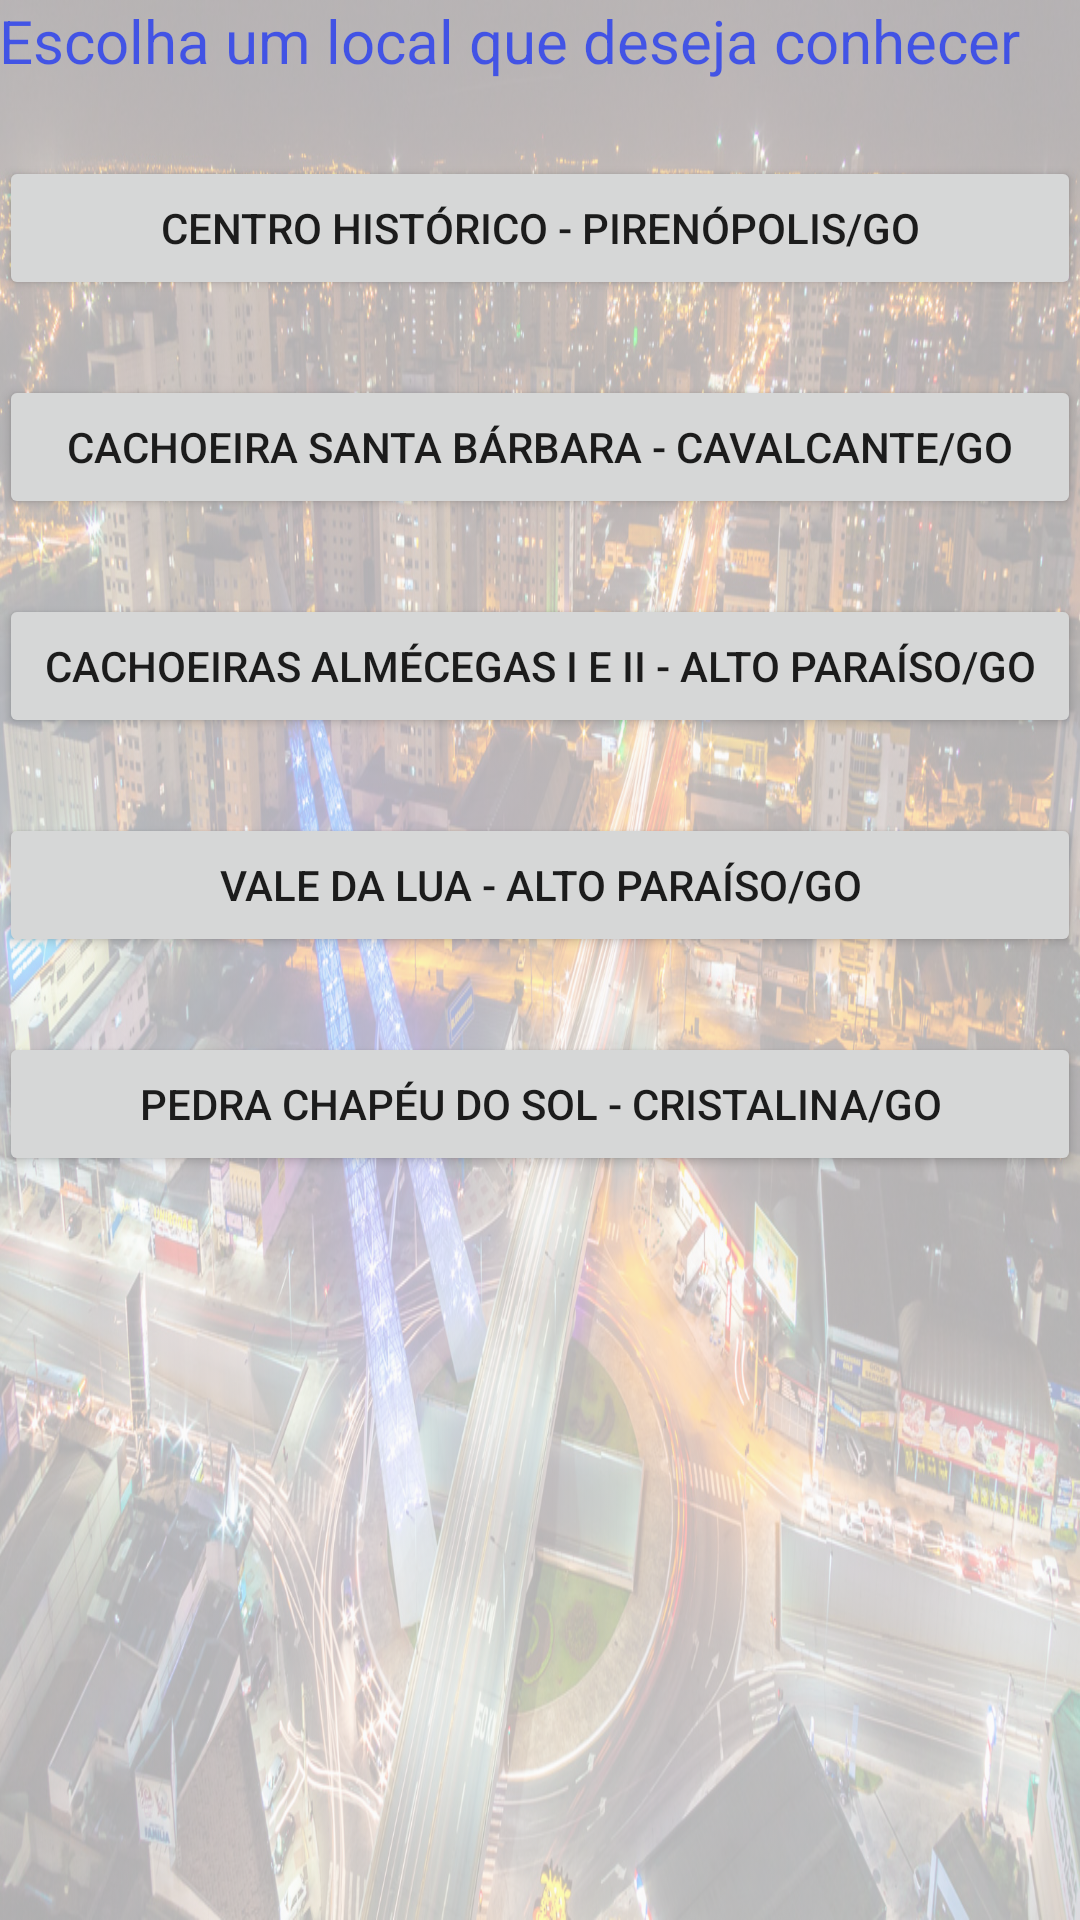

Produce the Android XML layout that renders to this screen, including the resource entries it uses.
<!-- AndroidManifest.xml: application theme AppTheme -->
<!-- res/layout/activity_main.xml -->
<?xml version="1.0" encoding="utf-8"?>
<RelativeLayout xmlns:android="http://schemas.android.com/apk/res/android"
    xmlns:tools="http://schemas.android.com/tools"
    android:layout_width="match_parent"
    android:layout_height="match_parent">

    <ImageView
        android:layout_width="match_parent"
        android:layout_height="match_parent"
        android:alpha="0.3"
        android:scaleType="fitXY"
        android:src="@drawable/goiania_main" />

    <ScrollView xmlns:android="http://schemas.android.com/apk/res/android"
        android:layout_width="match_parent"
        android:layout_height="match_parent"
        android:orientation="vertical"
        tools:context="franzwagnerternus.a5lugares.MainActivity">

        <LinearLayout
            android:layout_width="match_parent"
            android:layout_height="match_parent"
            android:orientation="vertical"
            android:paddingBottom="@dimen/activity_vertical_margin"
            android:paddingLeft="@dimen/activity_horizontal_margin"
            android:paddingRight="@dimen/activity_horizontal_margin"
            android:paddingTop="@dimen/activity_vertical_margin">

            <TextView
                android:layout_width="match_parent"
                android:layout_height="match_parent"
                android:text="@string/title_question"
                android:textColor="#a4001eff"
                android:textSize="20sp" />


            <Button
                android:id="@+id/button1"
                android:layout_width="match_parent"
                android:layout_height="wrap_content"
                android:layout_above="@+id/button2"
                android:layout_alignParentLeft="true"
                android:layout_alignParentStart="true"
                android:layout_marginBottom="25dp"
                android:layout_marginTop="25dp"
                android:nestedScrollingEnabled="false"
                android:onClick="callLugar1"
                android:text="@string/button_lugar_1" />

            <Button
                android:id="@+id/button2"
                android:layout_width="match_parent"
                android:layout_height="wrap_content"
                android:layout_above="@+id/button3"
                android:layout_alignParentLeft="true"
                android:layout_alignParentStart="true"
                android:layout_marginBottom="25dp"
                android:onClick="callLugar2"
                android:text="@string/button_lugar_2" />

            <Button
                android:id="@+id/button3"
                android:layout_width="match_parent"
                android:layout_height="wrap_content"
                android:layout_above="@+id/button4"
                android:layout_alignParentLeft="true"
                android:layout_alignParentStart="true"
                android:layout_marginBottom="25dp"
                android:onClick="callLugar3"
                android:text="@string/button_lugar_3" />

            <Button
                android:id="@+id/button4"
                android:layout_width="match_parent"
                android:layout_height="wrap_content"
                android:layout_above="@+id/button5"
                android:layout_alignParentLeft="true"
                android:layout_alignParentStart="true"
                android:layout_marginBottom="25dp"
                android:onClick="callLugar4"
                android:text="@string/button_lugar_4" />

            <Button
                android:id="@+id/button5"
                android:layout_width="match_parent"
                android:layout_height="wrap_content"
                android:layout_alignParentBottom="true"
                android:layout_alignParentLeft="true"
                android:layout_alignParentStart="true"
                android:onClick="callLugar5"
                android:text="@string/button_lugar_5" />

        </LinearLayout>
    </ScrollView>
</RelativeLayout>
<!-- resources referenced by this layout -->
<resources>
  <!-- drawable goiania_main: jpg bitmap (drawable, 699603 bytes) -->
  <string name="button_lugar_1">Centro Histórico - Pirenópolis/GO</string>
  <string name="button_lugar_2">Cachoeira Santa Bárbara - Cavalcante/GO</string>
  <string name="button_lugar_3">Cachoeiras Almécegas I e II - Alto Paraíso/GO</string>
  <string name="button_lugar_4">Vale da Lua - Alto Paraíso/GO</string>
  <string name="button_lugar_5">Pedra Chapéu do Sol - Cristalina/GO</string>
  <string name="title_question">Escolha um local que deseja conhecer</string>
  <style name="AppTheme" parent="Theme.AppCompat.Light.DarkActionBar">
          
          <item name="colorPrimary">@color/colorPrimary</item>
          <item name="colorPrimaryDark">@color/colorPrimaryDark</item>
          <item name="colorAccent">@color/colorAccent</item>
          <item name="android:textColorSecondary">@color/colorAccent</item>
      </style>
  <color name="colorPrimary">#4caf50</color>
  <color name="colorPrimaryDark">#388e3c</color>
  <color name="colorAccent">#ffeb3b</color>
</resources>
